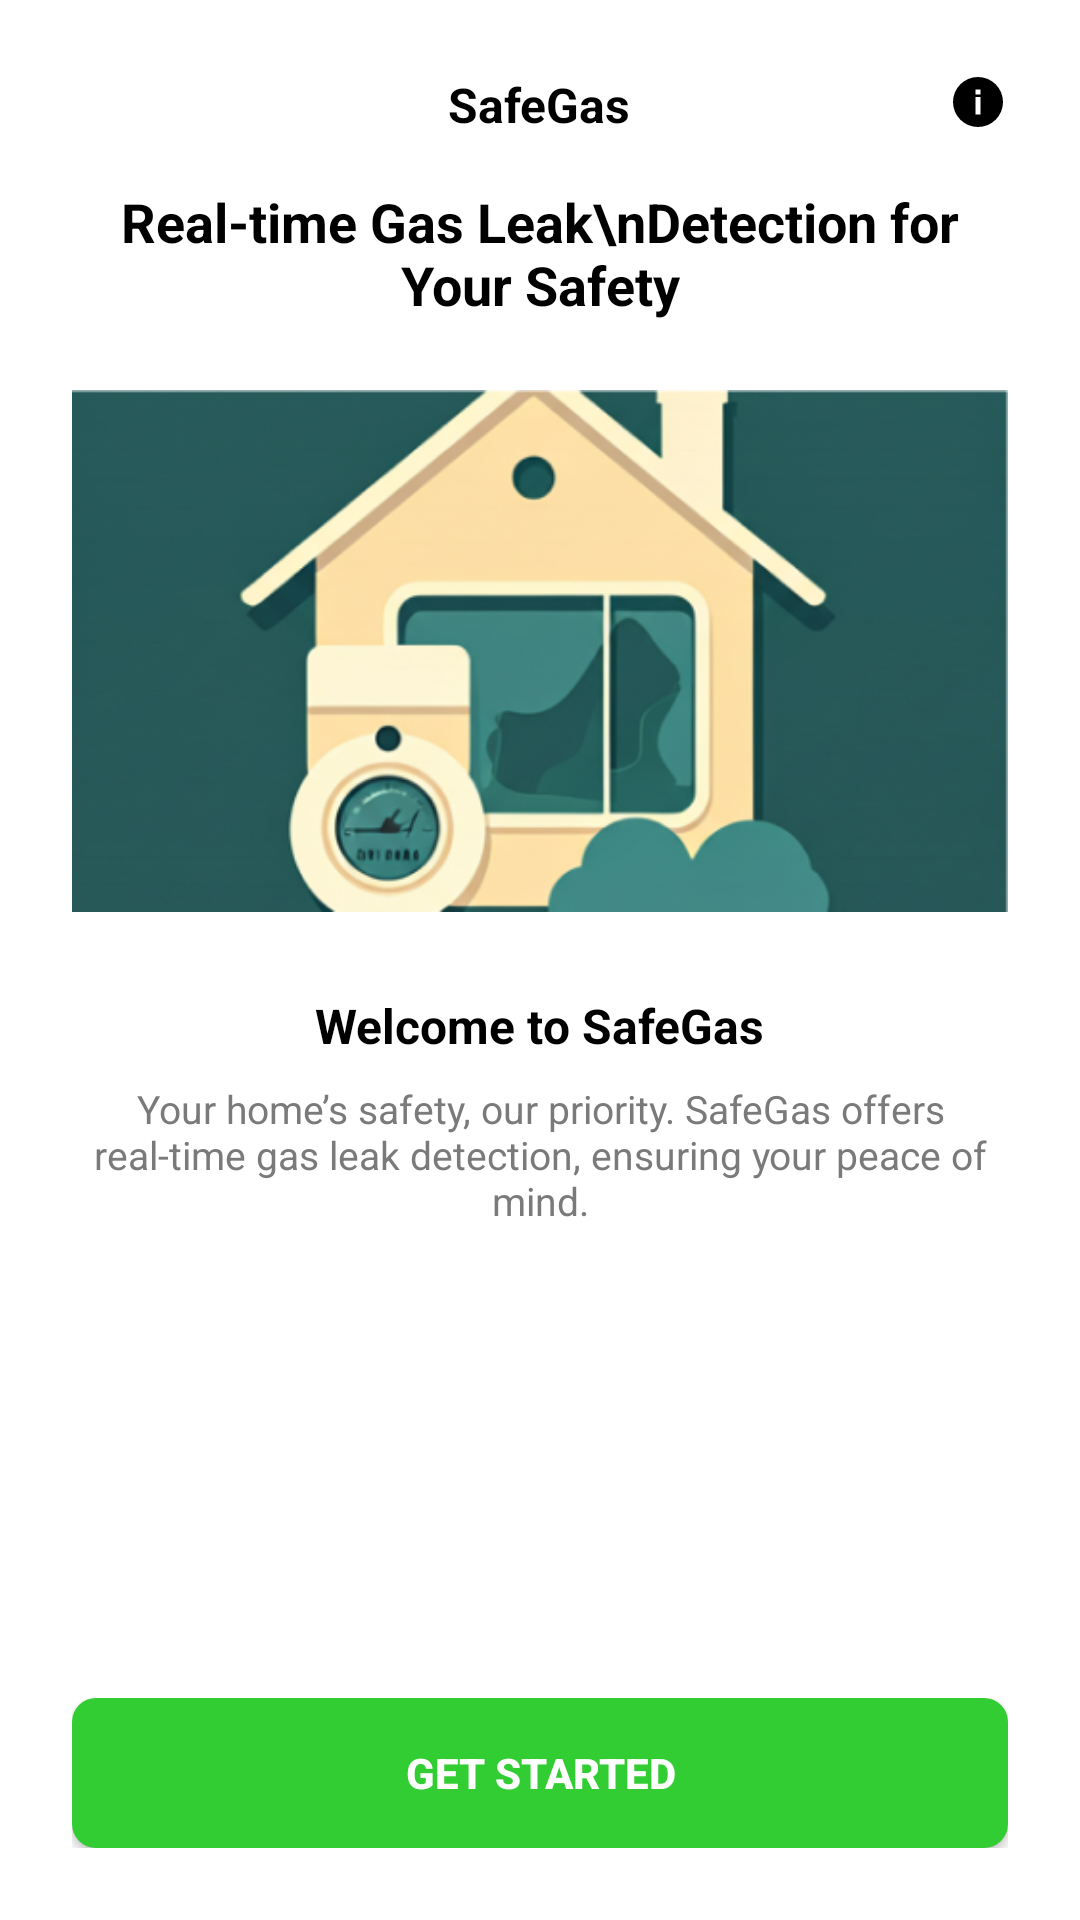

Android layout source for this screen:
<!-- AndroidManifest.xml: application theme Theme.SafeGass -->
<!-- res/layout/activity_landing_page.xml -->
<?xml version="1.0" encoding="utf-8"?>
<LinearLayout xmlns:android="http://schemas.android.com/apk/res/android"
    xmlns:tools="http://schemas.android.com/tools"
    android:layout_width="match_parent"
    android:layout_height="match_parent"
    android:orientation="vertical"
    android:background="#FFFFFF"
    tools:context=".landing.LandingActivity">

    
    <ScrollView
        android:layout_width="match_parent"
        android:layout_height="0dp"
        android:layout_weight="1"
        android:fillViewport="true">

        <LinearLayout
            android:layout_width="match_parent"
            android:layout_height="wrap_content"
            android:orientation="vertical"
            android:padding="24dp"
            android:gravity="center_horizontal">

            
            <RelativeLayout
                android:layout_width="match_parent"
                android:layout_height="wrap_content"
                android:layout_marginBottom="16dp">

                <TextView
                    android:id="@+id/textAppName"
                    android:layout_width="wrap_content"
                    android:layout_height="wrap_content"
                    android:text="SafeGas"
                    android:textStyle="bold"
                    android:textSize="16sp"
                    android:textColor="#000000"
                    android:layout_centerHorizontal="true" />

                <ImageView
                    android:id="@+id/iconInfo"
                    android:layout_width="20dp"
                    android:layout_height="20dp"
                    android:src="@drawable/ic_info"
                    android:layout_alignParentEnd="true"
                    android:contentDescription="Info icon" />
            </RelativeLayout>

            
            <TextView
                android:id="@+id/textMainTitle"
                android:layout_width="wrap_content"
                android:layout_height="wrap_content"
                android:text="Real-time Gas Leak\nDetection for Your Safety"
                android:textStyle="bold"
                android:textColor="#000000"
                android:textAlignment="center"
                android:textSize="18sp"
                android:layout_marginBottom="20dp" />

            
            <ImageView
                android:id="@+id/imageHouseGas"
                android:layout_width="match_parent"
                android:layout_height="180dp"
                android:src="@drawable/gas"
                android:scaleType="fitCenter"
                android:contentDescription="SafeGas house illustration" />

            
            <TextView
                android:id="@+id/textWelcome"
                android:layout_width="wrap_content"
                android:layout_height="wrap_content"
                android:text="Welcome to SafeGas"
                android:textStyle="bold"
                android:textSize="16sp"
                android:textColor="#000000"
                android:layout_marginTop="24dp" />

            
            <TextView
                android:id="@+id/textDescription"
                android:layout_width="match_parent"
                android:layout_height="wrap_content"
                android:text="Your home’s safety, our priority. SafeGas offers real-time gas leak detection, ensuring your peace of mind."
                android:textColor="#7A7A7A"
                android:textAlignment="center"
                android:textSize="13sp"
                android:layout_marginTop="8dp"
                android:layout_marginBottom="48dp" />

        </LinearLayout>
    </ScrollView>

    
    <LinearLayout
        android:layout_width="match_parent"
        android:layout_height="wrap_content"
        android:padding="24dp">

        <Button
            android:id="@+id/buttonGetStarted"
            android:layout_width="match_parent"
            android:layout_height="50dp"
            android:text="Get Started"
            android:textStyle="bold"
            android:textColor="#FFFFFF"
            android:background="@drawable/button_background_green" />
    </LinearLayout>

</LinearLayout>
<!-- resources referenced by this layout -->
<resources>
  <!-- drawable button_background_green (drawable) -->
  <shape xmlns:android="http://schemas.android.com/apk/res/android"
      android:shape="rectangle">
      <solid android:color="#32CD32" />
      <corners android:radius="8dp" />
  </shape>
  <!-- drawable gas: png bitmap (drawable, 171120 bytes) -->
  <!-- drawable ic_info (drawable) -->
  <vector xmlns:android="http://schemas.android.com/apk/res/android"
      android:width="24dp"
      android:height="24dp"
      android:viewportWidth="24"
      android:viewportHeight="24">
      <path
          android:fillColor="#000000"
          android:pathData="M12,2A10,10 0 1,0 22,12A10,10 0 0,0 12,2ZM11,10H13V17H11V10ZM11,7H13V9H11V7Z" />
  </vector>
  <style name="Theme.SafeGass" parent="android:Theme.Material.Light.NoActionBar" />
</resources>
